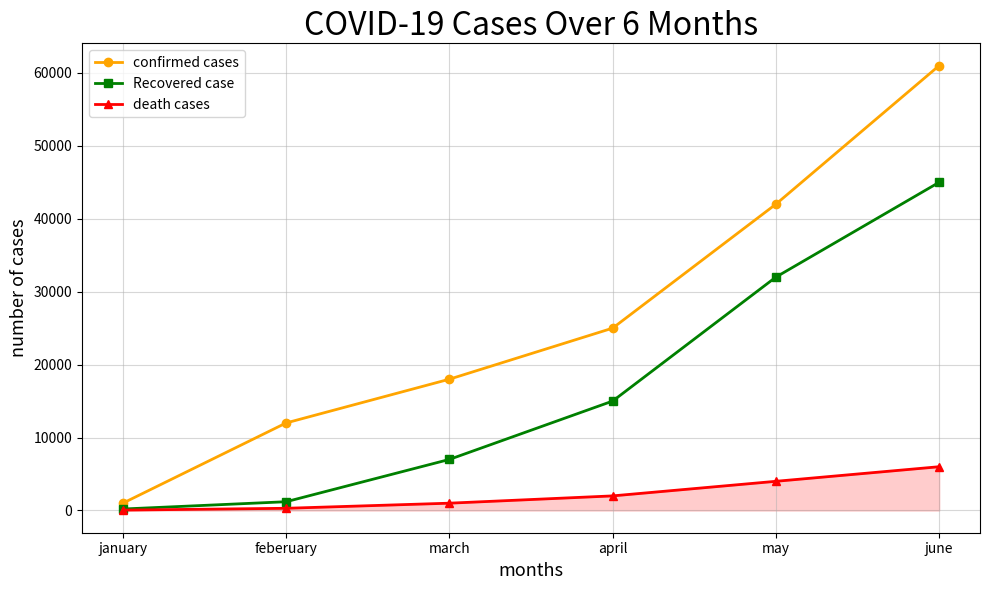

This chart was generated by the following Python code:
import matplotlib.pyplot as plt
data = ('january', 'feberuary', 'march', 'april', 'may', 'june')
confirmed = (1000,12000,18000,25000,42000,61000)
recovered = (200,1200,7000,15000,32000,45000)
deaths = [50, 300, 1000, 2000, 4000, 6000]
plt.figure(figsize=(10, 6))
plt.plot(data,confirmed,label = 'confirmed cases',color = 'orange',linewidth = 2,marker = 'o')
plt.plot(data,recovered,label = 'Recovered case',color = 'green',linewidth = 2,marker = 's')
plt.plot(data,deaths,label = 'death cases',linewidth = 2,color = 'red',marker = '^')

plt.fill_between(data,deaths,color ='red',alpha = 0.2)
# Add title and labels
plt.title("COVID-19 Cases Over 6 Months", fontsize=23)
plt.xlabel("months",fontsize = 13)
plt.ylabel("number of cases",fontsize = 13)

plt.grid(True,linestyle = '-',alpha = 0.5)
plt.tight_layout()
plt.legend()
plt.show()